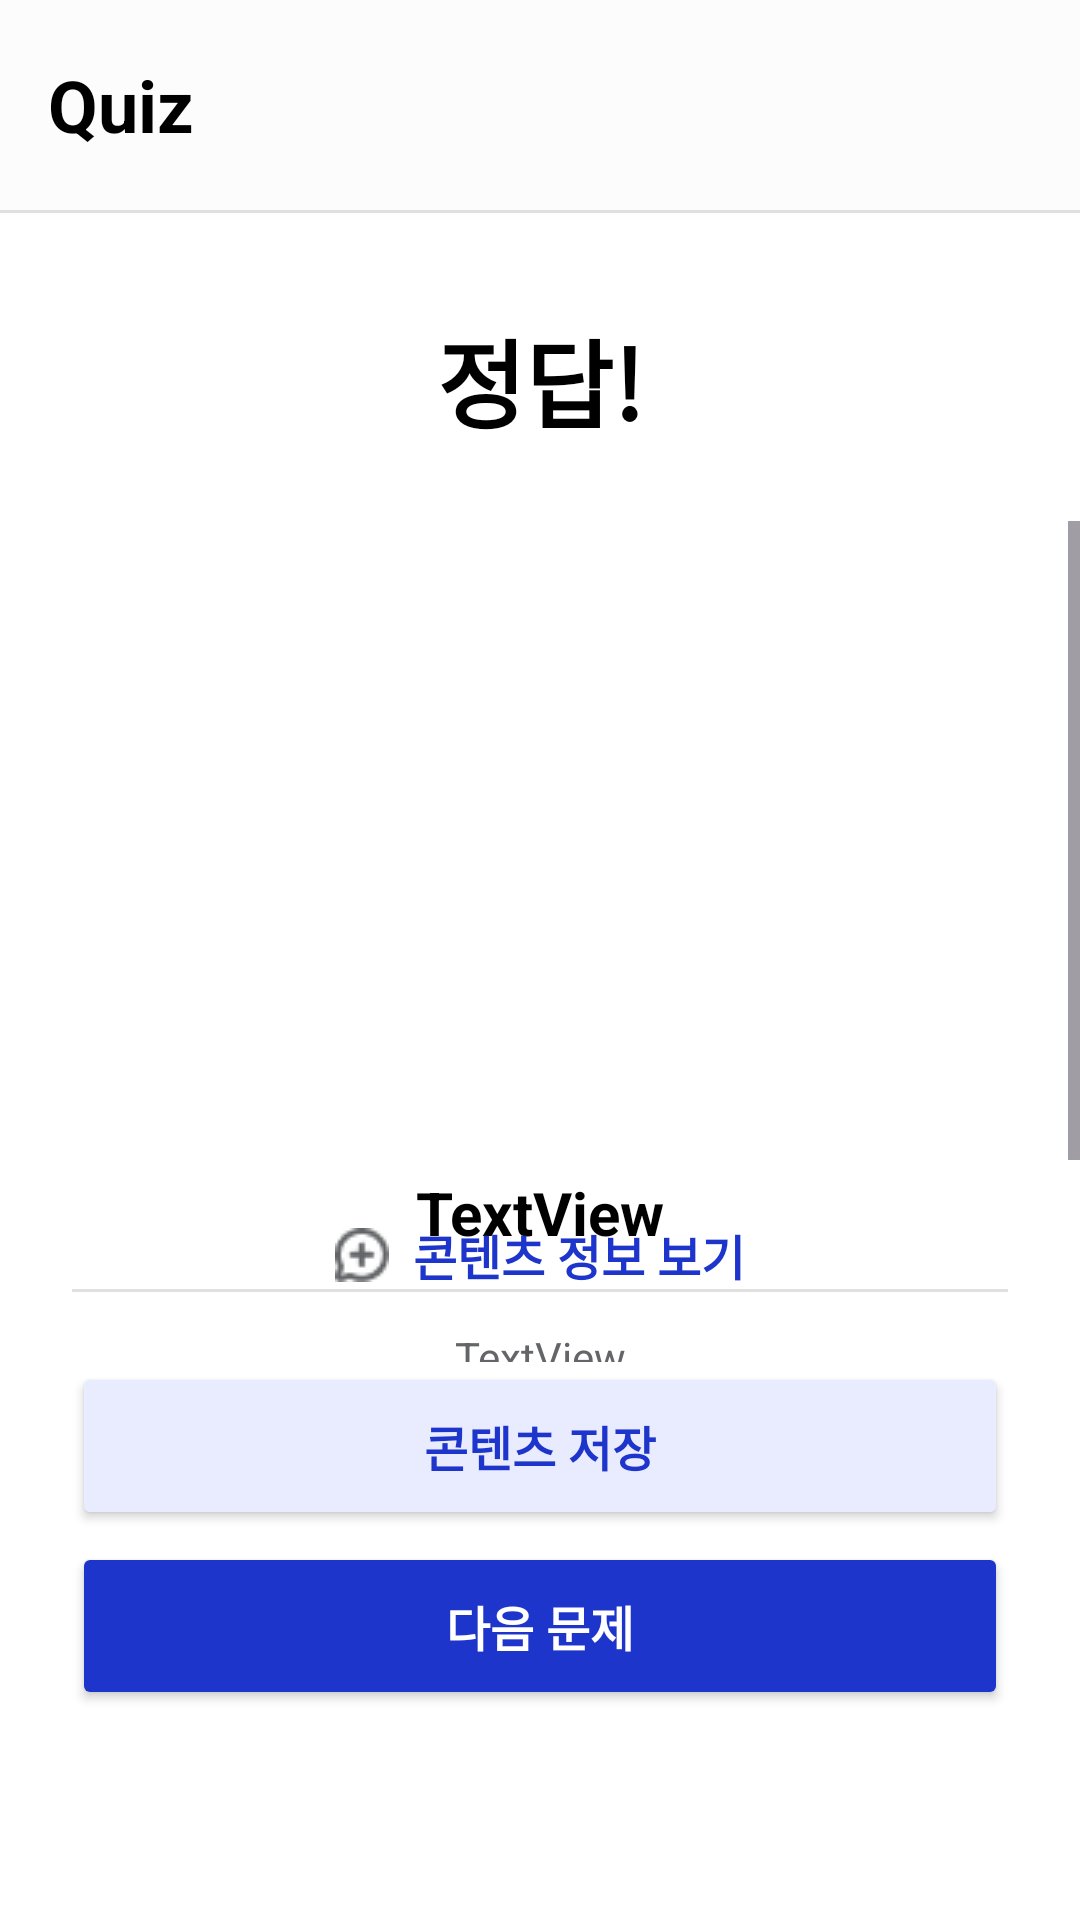

Layout XML and referenced resources for this Android screen:
<!-- AndroidManifest.xml: application theme Theme.GURU2 -->
<!-- res/layout/activity_spell_result.xml -->
<?xml version="1.0" encoding="utf-8"?>
<FrameLayout xmlns:android="http://schemas.android.com/apk/res/android"
    xmlns:app="http://schemas.android.com/apk/res-auto"
    xmlns:tools="http://schemas.android.com/tools"
    android:layout_width="match_parent"
    android:layout_height="match_parent"
    android:id="@+id/main"
    android:background="#FFF"
    tools:context=".spellquiz.SpellResultActivity">

    <androidx.constraintlayout.widget.ConstraintLayout
        android:background="#FFF"
        android:layout_width="match_parent"
        android:layout_height="match_parent">

        
        <com.google.android.material.appbar.AppBarLayout
            android:id="@+id/appBar"
            android:layout_width="0dp"
            android:layout_height="wrap_content"
            app:elevation="0dp"
            android:background="@android:color/white"
            app:layout_constraintTop_toTopOf="parent"
            app:layout_constraintStart_toStartOf="parent"
            app:layout_constraintEnd_toEndOf="parent">

            <com.google.android.material.appbar.MaterialToolbar
                android:id="@+id/mainToolbar"
                android:layout_width="match_parent"
                android:layout_height="70dp"
                android:background="@color/toolbar_color"
                android:minHeight="0dp"
                app:title="Quiz"
                app:titleTextAppearance="@style/ToolbarTitleBold"
                app:titleTextColor="@android:color/black" />

            
            <View
                android:layout_width="match_parent"
                android:layout_height="1dp"
                android:background="#E0E0E0" />
        </com.google.android.material.appbar.AppBarLayout>

        
        <TextView
            android:id="@+id/ResultText"
            android:layout_width="wrap_content"
            android:layout_height="wrap_content"
            android:layout_marginTop="32dp"

            android:text="정답!"
            android:textColor="@color/black"
            android:textSize="32sp"
            android:textStyle="bold"
            app:layout_constraintEnd_toEndOf="parent"
            app:layout_constraintStart_toStartOf="parent"
            app:layout_constraintTop_toBottomOf="@+id/appBar" />

        
        <ScrollView
            android:id="@+id/scrollView2"
            android:layout_width="0dp"
            android:layout_height="0dp"
            android:layout_marginTop="24dp"
            app:layout_constraintBottom_toTopOf="@id/btnSave"
            app:layout_constraintEnd_toEndOf="parent"
            app:layout_constraintHorizontal_bias="0.0"
            app:layout_constraintStart_toStartOf="parent"
            app:layout_constraintTop_toBottomOf="@+id/ResultText"
            app:layout_constraintVertical_bias="1.0">

            <LinearLayout
                android:layout_width="match_parent"
                android:layout_height="match_parent"
                android:gravity="center_horizontal"
                android:orientation="vertical">

                
                <ImageView
                    android:id="@+id/resultImg"
                    android:layout_width="match_parent"
                    android:layout_height="200dp"
                    android:layout_marginLeft="24dp"
                    android:layout_marginRight="24dp"
                    android:layout_marginBottom="17dp"
                    tools:srcCompat="@tools:sample/avatars" />

                
                <TextView
                    android:id="@+id/QuizText"
                    android:layout_width="match_parent"
                    android:layout_height="wrap_content"
                    android:layout_marginLeft="24dp"
                    android:layout_marginRight="24dp"
                    android:lineSpacingExtra="4dp"
                    android:text="TextView"
                    android:textAlignment="center"
                    android:textColor="@color/black"
                    android:textSize="20sp"
                    android:textStyle="bold" />

                
                <View
                    android:id="@+id/divider"
                    android:layout_width="match_parent"
                    android:layout_height="1dp"
                    android:layout_marginLeft="24dp"
                    android:layout_marginTop="12dp"
                    android:layout_marginRight="24dp"
                    android:background="#E0E0E0" />

                
                <TextView
                    android:id="@+id/QuizAnswer"
                    android:layout_width="match_parent"
                    android:layout_height="100dp"
                    android:layout_marginLeft="24dp"
                    android:layout_marginTop="12dp"
                    android:layout_marginRight="24dp"
                    android:lineSpacingExtra="2dp"
                    android:text="TextView"
                    android:textAlignment="center"
                    android:textColor="@color/button_text_default"
                    android:textSize="14sp" />
            </LinearLayout>
        </ScrollView>

        
        <TextView
            android:id="@+id/btnInfo"
            android:layout_width="wrap_content"
            android:layout_height="wrap_content"
            android:layout_marginBottom="24dp"
            android:drawableStart="@drawable/btn_add_icon"
            android:text="  콘텐츠 정보 보기"
            android:textColor="@color/choice_text_selected"
            android:textSize="16sp"
            android:textStyle="bold"
            app:layout_constraintBottom_toTopOf="@+id/btnSave"
            app:layout_constraintEnd_toEndOf="parent"
            app:layout_constraintStart_toStartOf="parent" />

        
        <ImageView
            android:id="@+id/imgDog"
            android:layout_width="97dp"
            android:layout_height="99dp"
            android:layout_marginStart="32dp"
            android:layout_marginBottom="-30dp"
            android:src="@drawable/content_dog"
            app:layout_constraintBottom_toTopOf="@+id/btnSave"
            app:layout_constraintStart_toStartOf="parent" />

        
        <Button
            android:id="@+id/btnSave"
            android:layout_width="0dp"
            android:layout_height="56dp"
            android:layout_marginStart="24dp"
            android:layout_marginEnd="24dp"
            android:layout_marginBottom="4dp"
            android:backgroundTint="@color/choice_selected_bg"
            android:text="콘텐츠 저장"
            android:textColor="@color/choice_text_selected"
            android:textSize="16sp"
            android:textStyle="bold"
            app:layout_constraintBottom_toTopOf="@+id/btnNext"
            app:layout_constraintEnd_toEndOf="parent"
            app:layout_constraintStart_toStartOf="parent"
            app:strokeColor="@color/button_selected_stroke"
            app:strokeWidth="1dp" />

        
        <Button
            android:id="@+id/btnNext"
            android:layout_width="0dp"
            android:layout_height="56dp"
            android:layout_marginStart="24dp"
            android:layout_marginEnd="24dp"
            android:layout_marginBottom="70dp"
            android:backgroundTint="@color/confirm_active"
            android:text="다음 문제"
            android:textColor="@color/white"
            android:textSize="16sp"
            android:textStyle="bold"
            app:layout_constraintBottom_toBottomOf="parent"
            app:layout_constraintEnd_toEndOf="parent"
            app:layout_constraintStart_toStartOf="parent" />

    </androidx.constraintlayout.widget.ConstraintLayout>

    

    <FrameLayout
        android:id="@+id/bubbleOverlay"
        android:layout_width="match_parent"
        android:layout_height="match_parent"
        android:visibility="gone" >

        <FrameLayout
            android:id="@+id/bubbleContainer"
            android:layout_width="wrap_content"
            android:layout_height="wrap_content">

            
            <ImageView
                android:layout_width="220dp"
                android:layout_height="180dp"
                android:scaleType="fitXY"
                android:src="@drawable/info_bubble"
                android:translationY="10dp" />

            
            <TextView
                android:id="@+id/infoText"
                android:layout_width="200dp"
                android:layout_height="wrap_content"
                android:layout_gravity="center"
                android:lineSpacingExtra="4dp"
                android:padding="12dp"
                android:text="infoText"
                android:textAlignment="center"
                android:textColor="@color/black"
                android:textSize="12sp"
                android:translationY="-10dp" />
        </FrameLayout>

    </FrameLayout>

</FrameLayout>
<!-- resources referenced by this layout -->
<resources>
  <color name="black">#FF000000</color>
  <color name="button_selected_stroke">#1E35CB</color>
  <color name="button_text_default">#646568</color>
  <color name="choice_selected_bg">#E9ECFF</color>
  <color name="choice_text_selected">#1E35CB</color>
  <color name="confirm_active">#1E35CB</color>
  <color name="toolbar_color">#FCFCFC</color>
  <color name="white">#FFFFFFFF</color>
  <!-- drawable btn_add_icon: png bitmap (drawable, 670 bytes) -->
  <!-- drawable info_bubble: png bitmap (drawable, 105027 bytes) -->
  <style name="ToolbarTitleBold">
          <item name="android:textStyle">bold</item>
          <item name="android:textSize">24sp</item>
      </style>
  <style name="Theme.GURU2" parent="Base.Theme.GURU2" />
  <style name="Base.Theme.GURU2" parent="Theme.Material3.DayNight.NoActionBar">
          <item name="android:windowLightStatusBar">true</item>
  
          <item name="android:windowTranslucentStatus">false</item>
  
          <item name="popupMenuBackground">@android:color/transparent</item>
          <item name="android:itemBackground">#E9ECFF</item>
  
          
      </style>
</resources>
